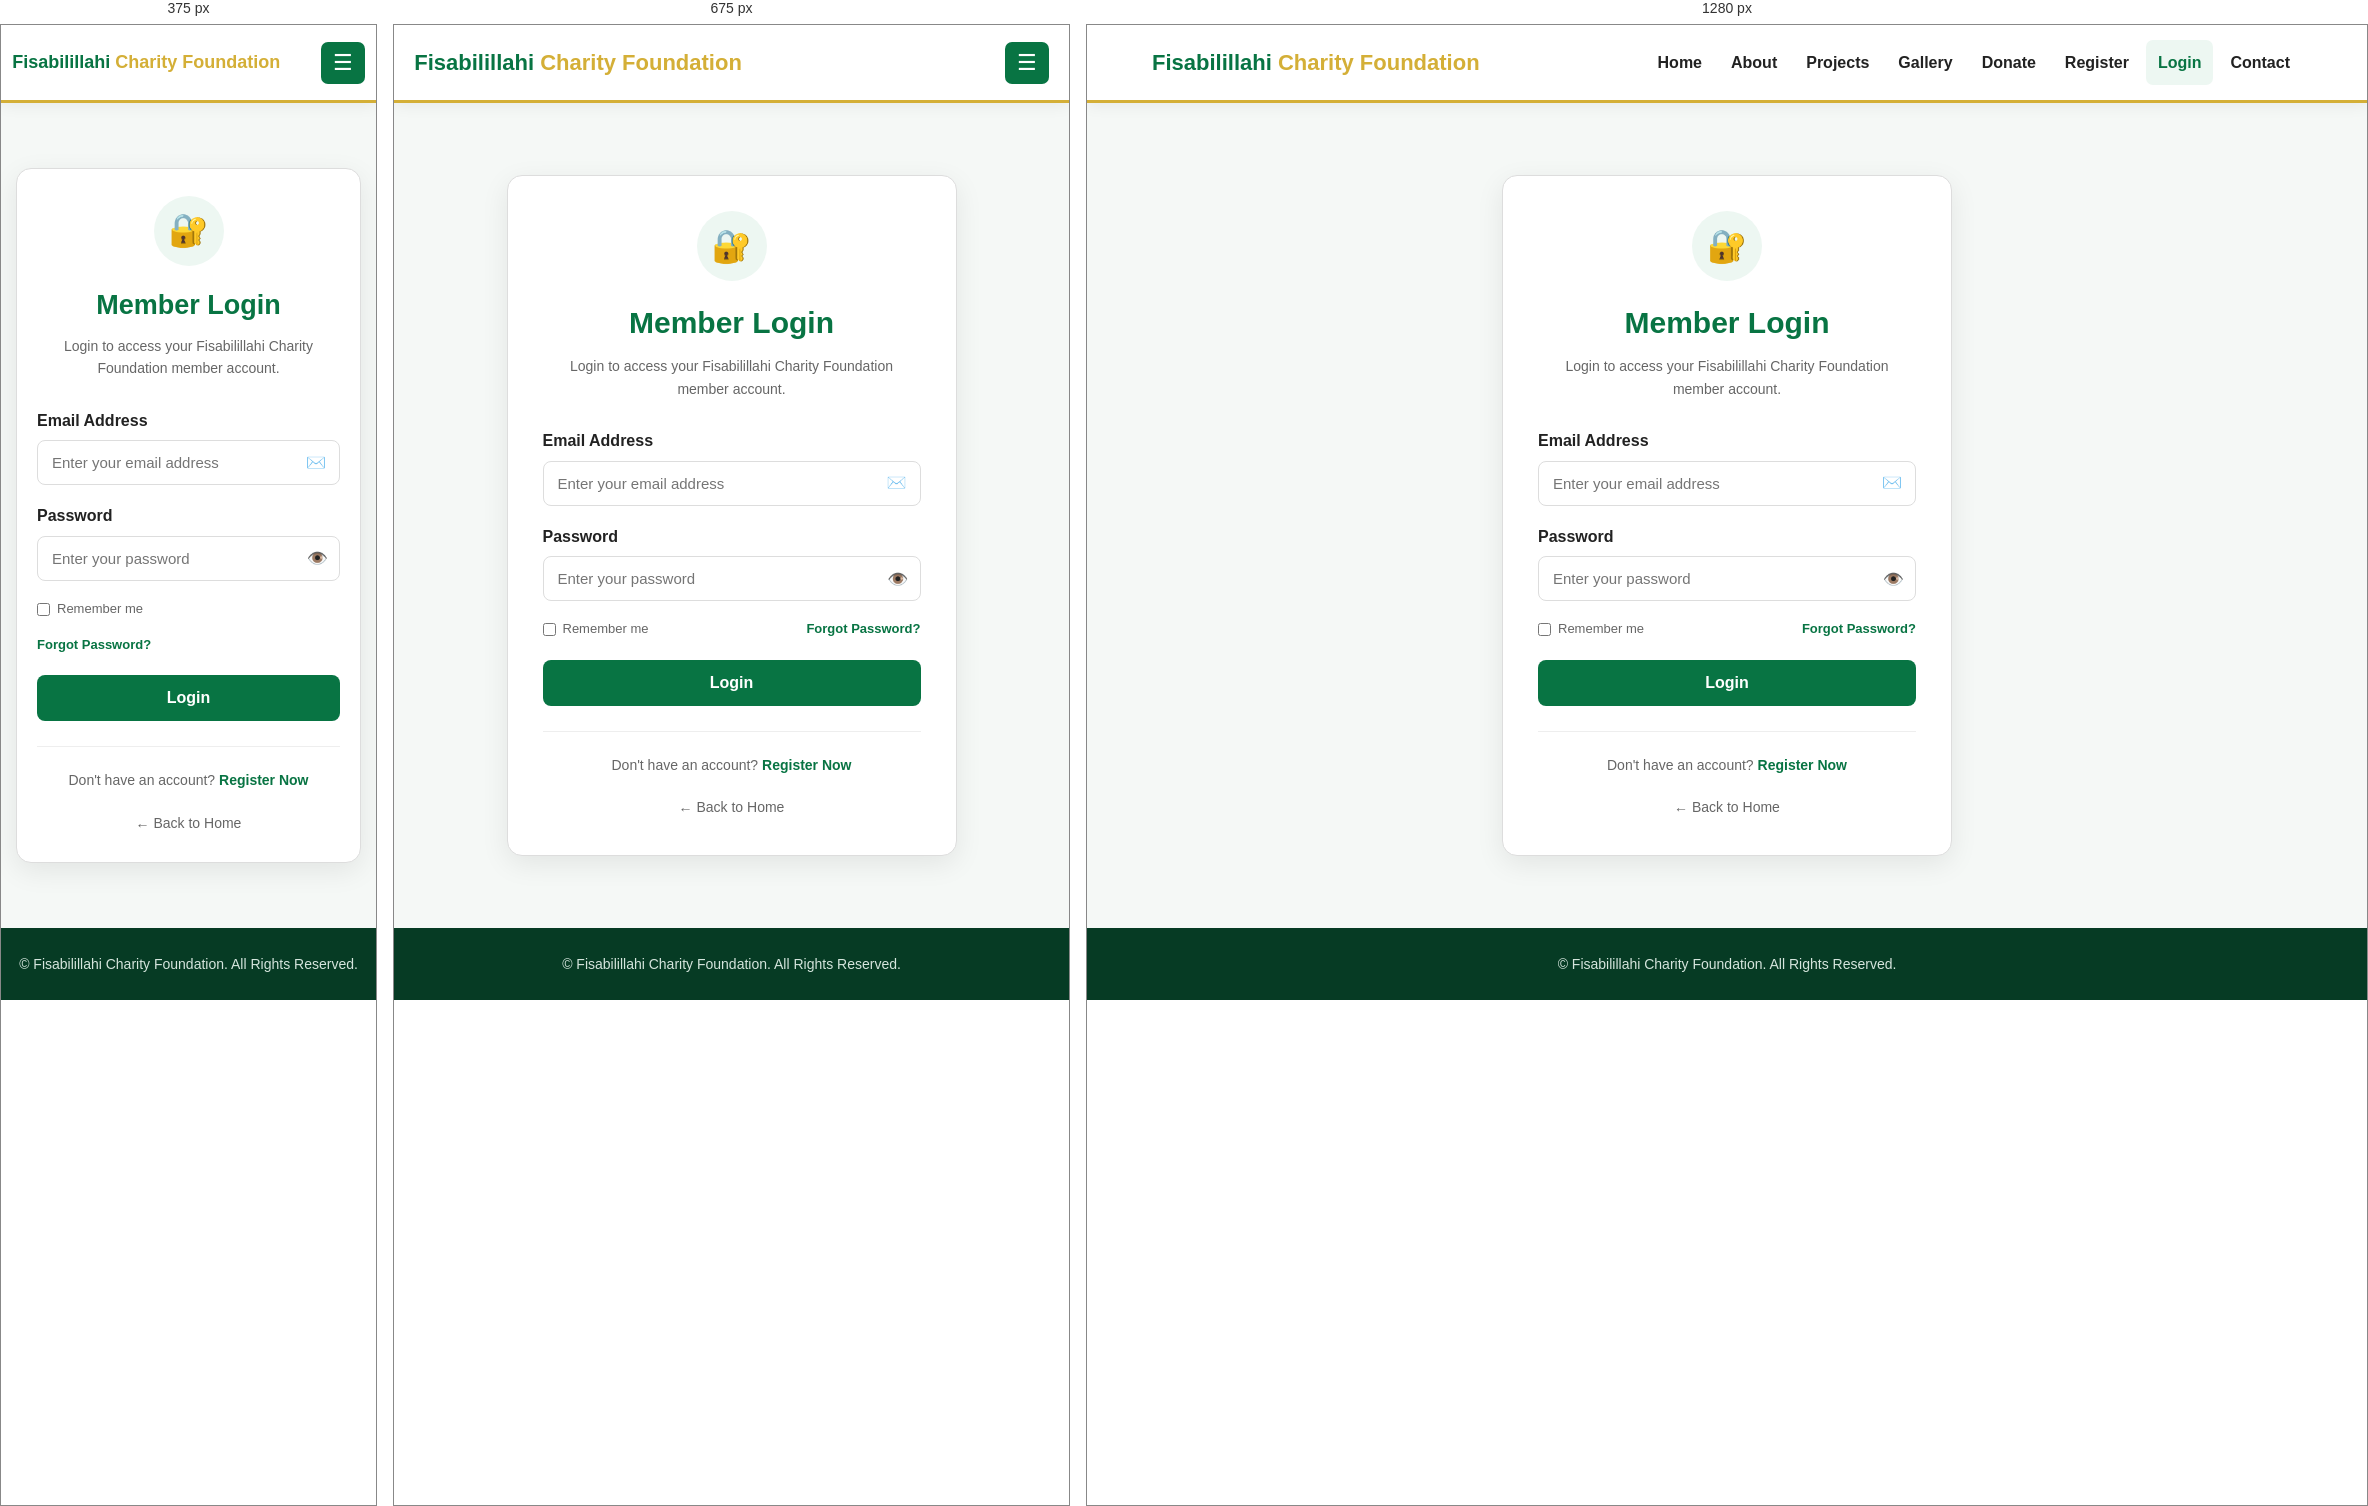
Rendered at 375 px, 675 px and 1280 px, left to right.

<!-- file: login.html -->
<!DOCTYPE html>
<html lang="en">

<head>
  <meta charset="UTF-8">
  <meta name="viewport" content="width=device-width, initial-scale=1.0">

  <title>Login | Fisabilillahi Charity Foundation</title>

  <meta
    name="description"
    content="Login to Fisabilillahi Charity Foundation member portal."
  >

  <style>
    :root {
      --green: #087443;
      --dark-green: #045c34;
      --gold: #d4af37;
      --white: #ffffff;
      --light: #f5f8f6;
      --text: #222222;
      --muted: #666666;
      --border: #dddddd;
      --error: #b3261e;
      --shadow: 0 8px 28px rgba(0,0,0,0.08);
    }

    * {
      margin: 0;
      padding: 0;
      box-sizing: border-box;
    }

    html {
      scroll-behavior: smooth;
    }

    body {
      font-family: Arial, Helvetica, sans-serif;
      background: var(--light);
      color: var(--text);
      line-height: 1.6;
      min-height: 100vh;
    }

    a {
      text-decoration: none;
    }

    /* =========================
       HEADER
    ========================== */

    header {
      background: var(--white);
      border-bottom: 3px solid var(--gold);
      box-shadow: 0 3px 15px rgba(0,0,0,0.06);
      position: sticky;
      top: 0;
      z-index: 1000;
    }

    .nav-container {
      width: min(1150px, 94%);
      min-height: 75px;
      margin: auto;

      display: flex;
      align-items: center;
      justify-content: space-between;
      gap: 20px;
    }

    .logo {
      color: var(--green);
      font-size: 22px;
      font-weight: 800;
    }

    .logo span {
      color: var(--gold);
    }

    nav {
      display: flex;
      align-items: center;
      gap: 5px;
    }

    nav a {
      color: var(--text);
      padding: 10px 12px;
      border-radius: 7px;
      font-weight: 600;
    }

    nav a:hover,
    nav a.active {
      color: var(--green);
      background: #edf7f2;
    }

    .menu-btn {
      display: none;
      width: 44px;
      height: 42px;
      border: none;
      border-radius: 7px;
      background: var(--green);
      color: white;
      font-size: 22px;
      cursor: pointer;
    }

    /* =========================
       PAGE
    ========================== */

    .page {
      min-height: calc(100vh - 75px);
      padding: 60px 20px;

      display: flex;
      align-items: center;
      justify-content: center;
    }

    .login-card {
      width: min(450px, 100%);
      background: white;
      border: 1px solid var(--border);
      border-radius: 15px;
      padding: 35px;
      box-shadow: var(--shadow);
    }

    .login-icon {
      width: 70px;
      height: 70px;
      margin: 0 auto 18px;

      display: flex;
      align-items: center;
      justify-content: center;

      background: #edf7f2;
      border-radius: 50%;

      font-size: 32px;
    }

    .login-card h1 {
      text-align: center;
      color: var(--green);
      font-size: 30px;
      margin-bottom: 8px;
    }

    .intro {
      text-align: center;
      color: var(--muted);
      font-size: 14px;
      margin-bottom: 28px;
    }

    /* =========================
       FORM
    ========================== */

    .form-group {
      margin-bottom: 18px;
    }

    .form-group label {
      display: block;
      font-weight: 700;
      margin-bottom: 7px;
    }

    .input-wrapper {
      position: relative;
    }

    .input-wrapper input {
      width: 100%;
      padding: 13px 45px 13px 14px;

      border: 1px solid var(--border);
      border-radius: 8px;

      font-family: inherit;
      font-size: 15px;
      outline: none;
      background: white;
    }

    .input-wrapper input:focus {
      border-color: var(--green);
    }

    .input-icon {
      position: absolute;
      right: 14px;
      top: 50%;
      transform: translateY(-50%);

      color: var(--muted);
      pointer-events: none;
    }

    .password-toggle {
      position: absolute;
      right: 12px;
      top: 50%;
      transform: translateY(-50%);

      border: none;
      background: transparent;
      cursor: pointer;
      font-size: 17px;
      color: var(--muted);
    }

    /* =========================
       OPTIONS
    ========================== */

    .options {
      display: flex;
      align-items: center;
      justify-content: space-between;
      gap: 15px;
      margin-bottom: 20px;

      font-size: 13px;
    }

    .remember {
      display: flex;
      align-items: center;
      gap: 7px;
      color: var(--muted);
    }

    .remember input {
      accent-color: var(--green);
    }

    .forgot {
      color: var(--green);
      font-weight: 700;
    }

    /* =========================
       BUTTON
    ========================== */

    .login-btn {
      width: 100%;
      border: none;
      border-radius: 8px;

      padding: 14px;

      background: var(--green);
      color: white;

      font-size: 16px;
      font-weight: 800;

      cursor: pointer;
    }

    .login-btn:hover {
      background: var(--dark-green);
    }

    /* =========================
       MESSAGE
    ========================== */

    .message {
      display: none;

      margin-top: 18px;
      padding: 13px;

      border-radius: 8px;

      text-align: center;
      font-size: 14px;
      font-weight: 700;
    }

    .message.error {
      display: block;
      background: #fff0ef;
      color: var(--error);
      border: 1px solid #f0c4c1;
    }

    .message.success {
      display: block;
      background: #edf7f2;
      color: var(--green);
      border: 1px solid #c8e5d7;
    }

    /* =========================
       REGISTER
    ========================== */

    .register-link {
      text-align: center;
      margin-top: 25px;
      padding-top: 22px;
      border-top: 1px solid #eeeeee;

      color: var(--muted);
      font-size: 14px;
    }

    .register-link a {
      color: var(--green);
      font-weight: 800;
    }

    /* =========================
       BACK
    ========================== */

    .back-home {
      text-align: center;
      margin-top: 18px;
    }

    .back-home a {
      color: var(--muted);
      font-size: 14px;
    }

    .back-home a:hover {
      color: var(--green);
    }

    /* =========================
       FOOTER
    ========================== */

    footer {
      background: #063b24;
      color: white;
      text-align: center;
      padding: 25px 15px;
    }

    footer p {
      color: #d5e5dd;
      font-size: 14px;
    }

    /* =========================
       MOBILE
    ========================== */

    @media (max-width: 850px) {

      .menu-btn {
        display: block;
      }

      nav {
        display: none;

        position: absolute;
        top: 75px;
        left: 0;
        right: 0;

        background: white;
        padding: 12px 5%;

        flex-direction: column;

        border-bottom: 3px solid var(--gold);
        box-shadow: 0 8px 20px rgba(0,0,0,0.08);
      }

      nav.show {
        display: flex;
      }

      nav a {
        width: 100%;
        text-align: center;
      }

    }

    @media (max-width: 500px) {

      .logo {
        font-size: 18px;
      }

      .page {
        padding: 35px 15px;
      }

      .login-card {
        padding: 27px 20px;
      }

      .login-card h1 {
        font-size: 27px;
      }

      .options {
        flex-direction: column;
        align-items: flex-start;
      }

    }
  </style>
</head>


<body>


  <!-- HEADER -->

  <header>

    <div class="nav-container">

      <a href="index.html" class="logo">
        Fisabilillahi <span>Charity Foundation</span>
      </a>

      <button
        class="menu-btn"
        onclick="toggleMenu()"
        aria-label="Open menu">

        ☰

      </button>


      <nav id="mainNav">

        <a href="index.html">
          Home
        </a>

        <a href="about.html">
          About
        </a>

        <a href="projects.html">
          Projects
        </a>

        <a href="gallery.html">
          Gallery
        </a>

        <a href="donate.html">
          Donate
        </a>

        <a href="register.html">
          Register
        </a>

        <a href="login.html" class="active">
          Login
        </a>

        <a href="contact.html">
          Contact
        </a>

      </nav>

    </div>

  </header>


  <!-- LOGIN PAGE -->

  <main class="page">

    <div class="login-card">


      <div class="login-icon">
        🔐
      </div>


      <h1>
        Member Login
      </h1>


      <p class="intro">
        Login to access your Fisabilillahi Charity
        Foundation member account.
      </p>


      <form
        id="loginForm"
        onsubmit="handleLogin(event)">


        <!-- EMAIL -->

        <div class="form-group">

          <label for="email">
            Email Address
          </label>

          <div class="input-wrapper">

            <input
              type="email"
              id="email"
              name="email"
              placeholder="Enter your email address"
              autocomplete="email"
              required>

            <span class="input-icon">
              ✉️
            </span>

          </div>

        </div>


        <!-- PASSWORD -->

        <div class="form-group">

          <label for="password">
            Password
          </label>

          <div class="input-wrapper">

            <input
              type="password"
              id="password"
              name="password"
              placeholder="Enter your password"
              autocomplete="current-password"
              required>

            <button
              type="button"
              class="password-toggle"
              onclick="togglePassword()"
              aria-label="Show password">

              👁️

            </button>

          </div>

        </div>


        <!-- OPTIONS -->

        <div class="options">

          <label class="remember">

            <input
              type="checkbox"
              id="remember">

            Remember me

          </label>


          <a
            href="#"
            class="forgot"
            onclick="forgotPassword(event)">

            Forgot Password?

          </a>

        </div>


        <!-- LOGIN -->

        <button
          type="submit"
          class="login-btn">

          Login

        </button>


        <!-- MESSAGE -->

        <div
          id="message"
          class="message">
        </div>


      </form>


      <!-- REGISTER -->

      <div class="register-link">

        Don't have an account?

        <a href="register.html">
          Register Now
        </a>

      </div>


      <!-- HOME -->

      <div class="back-home">

        <a href="index.html">
          ← Back to Home
        </a>

      </div>


    </div>

  </main>


  <!-- FOOTER -->

  <footer>

    <p>
      © <span id="year"></span>
      Fisabilillahi Charity Foundation.
      All Rights Reserved.
    </p>

  </footer>


  <!-- JAVASCRIPT -->

  <script>

    function toggleMenu() {

      document
        .getElementById("mainNav")
        .classList.toggle("show");

    }


    document
      .querySelectorAll("#mainNav a")
      .forEach(function(link) {

        link.addEventListener("click", function() {

          document
            .getElementById("mainNav")
            .classList.remove("show");

        });

      });


    function togglePassword() {

      const password =
        document.getElementById("password");

      const button =
        document.querySelector(".password-toggle");


      if (password.type === "password") {

        password.type = "text";
        button.textContent = "🙈";

      } else {

        password.type = "password";
        button.textContent = "👁️";

      }

    }


    function handleLogin(event) {

      event.preventDefault();


      const email =
        document.getElementById("email")
        .value
        .trim();

      const password =
        document.getElementById("password")
        .value;


      const message =
        document.getElementById("message");


      message.className = "message";


      if (!email || !password) {

        message.textContent =
          "Please enter your email and password.";

        message.classList.add("error");

        return;

      }


      /*
        DATABASE LOGIN WILL BE CONNECTED HERE.

        For now this page only validates that
        the required fields have been entered.

        We will connect this form to Supabase
        authentication when the database is ready.
      */


      message.textContent =
        "Login system is ready. Database authentication will be connected in the next stage.";

      message.classList.add("success");

    }


    function forgotPassword(event) {

      event.preventDefault();

      alert(
        "Password recovery will be connected when the authentication system is completed."
      );

    }


    document.getElementById("year").textContent =
      new Date().getFullYear();

  </script>


</body>
</html>